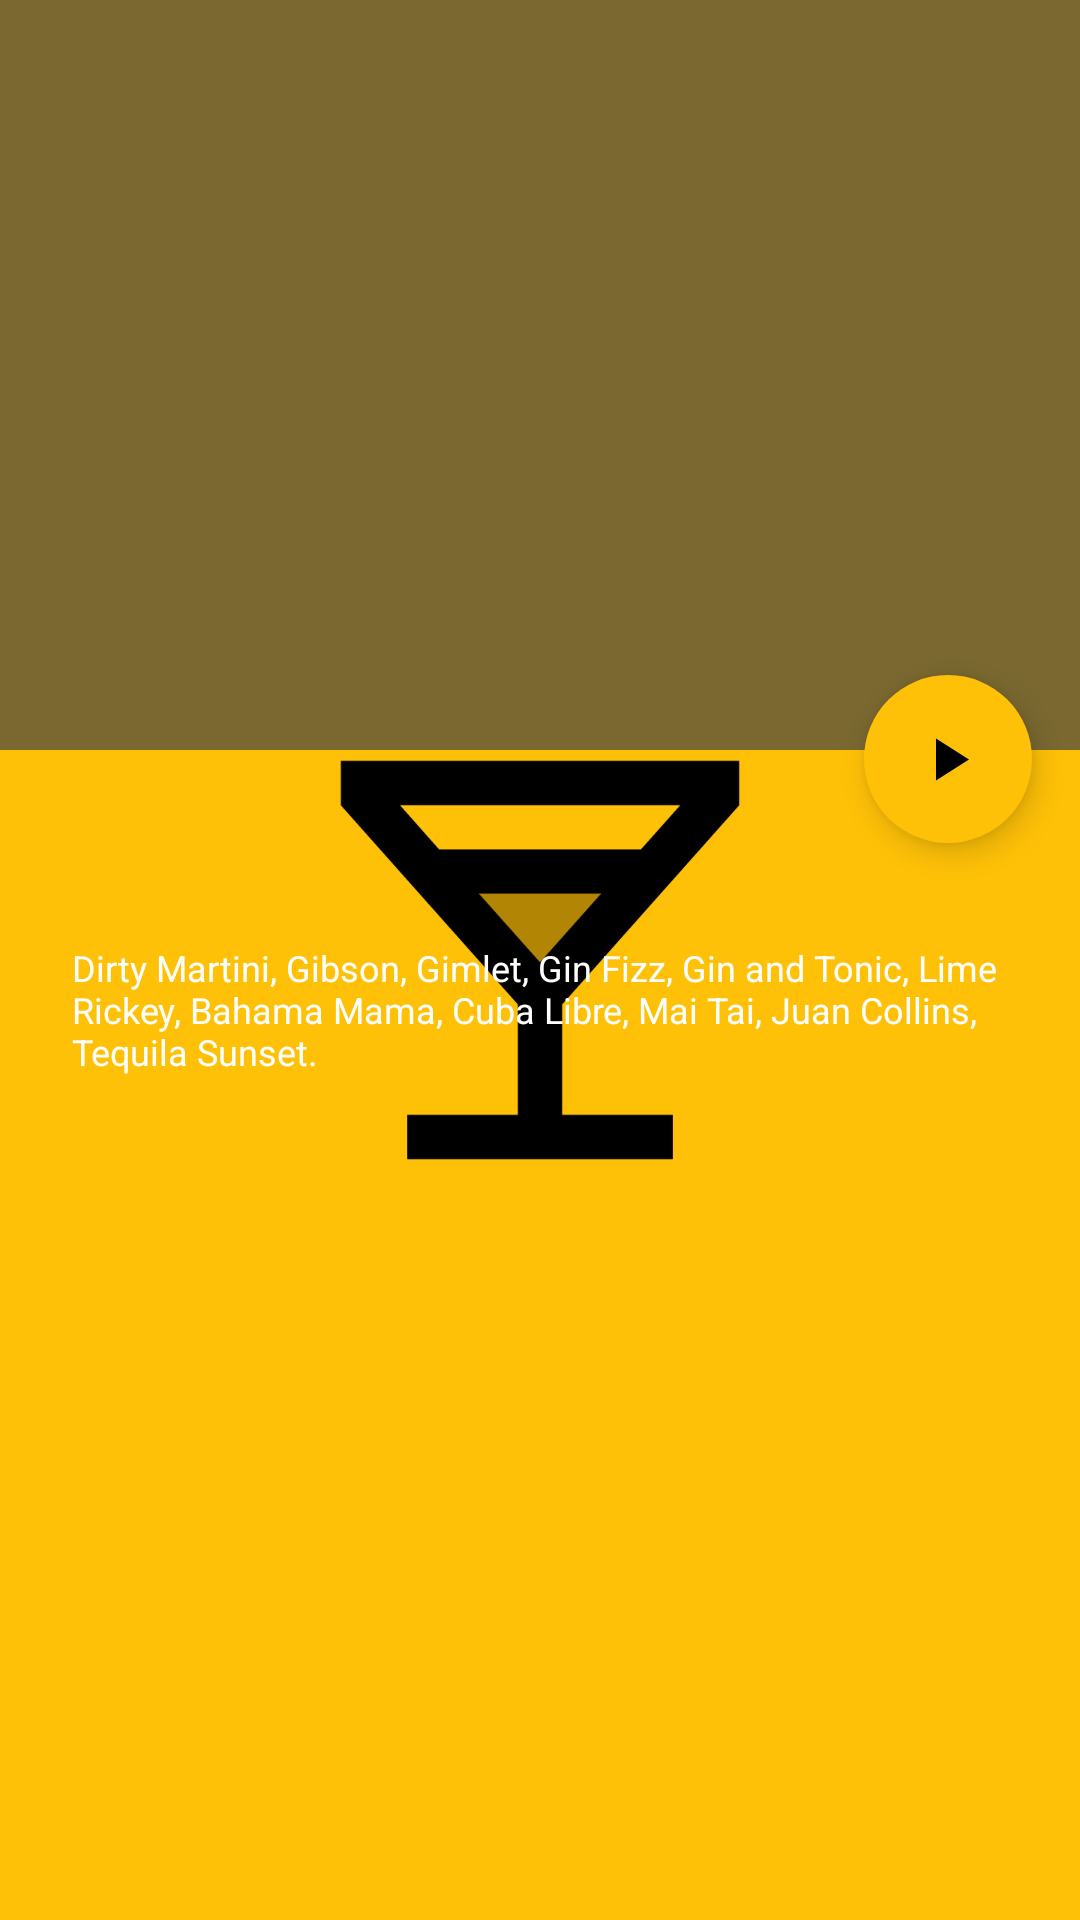

Layout XML and referenced resources for this Android screen:
<!-- AndroidManifest.xml: application theme SplashTheme -->
<!-- res/layout/fragment_stream.xml -->
<?xml version="1.0" encoding="utf-8"?>
<layout xmlns:android="http://schemas.android.com/apk/res/android"
        xmlns:app="http://schemas.android.com/apk/res-auto">

    <data>
        <variable
                name="viewModel"
                type="com.ainrom.cocktail.view.streams.StreamsViewModel"/>
    </data>

    <androidx.constraintlayout.widget.ConstraintLayout
            android:id="@+id/frame"
            android:layout_width="match_parent"
            android:layout_height="match_parent">

        <ImageView
                android:id="@+id/iv_stream_category"
                android:layout_width="match_parent"
                android:layout_height="250dp"
                android:alpha="0.7"
                app:image="@{viewModel.stream.imageUri}"
                android:background="@color/colorPlaceholder"
                app:layout_constraintTop_toTopOf="parent"
                app:layout_constraintStart_toStartOf="parent"
                app:layout_constraintEnd_toEndOf="parent"/>

            <androidx.appcompat.widget.Toolbar
                    android:id="@+id/toolbar"
                    android:layout_width="match_parent"
                    android:layout_height="?attr/actionBarSize"
                    app:elevation="0dp"
                    app:layout_constraintTop_toTopOf="parent"
                    app:layout_constraintStart_toStartOf="parent"
                    app:layout_constraintEnd_toEndOf="parent">

                <ImageView
                        android:id="@+id/iv_stream_back"
                        android:layout_width="wrap_content"
                        android:layout_height="wrap_content"
                        android:src="@drawable/ic_arrow_back"
                        android:clickable="true"
                        android:focusable="true"/>

            </androidx.appcompat.widget.Toolbar>

        <com.google.android.material.floatingactionbutton.FloatingActionButton
                android:id="@+id/fab_play"
                android:layout_width="wrap_content"
                android:layout_height="wrap_content"
                android:layout_marginTop="225dp"
                android:layout_marginEnd="16dp"
                android:src="@drawable/ic_play"
                android:backgroundTint="@color/colorAccent"
                app:borderWidth="0dp"
                app:layout_constraintEnd_toEndOf="parent"
                app:layout_constraintTop_toTopOf="parent"/>

        <TextView
                android:id="@+id/tv_stream_title"
                android:layout_width="wrap_content"
                android:layout_height="wrap_content"
                android:text="@{viewModel.stream.name}"
                android:textSize="18sp"
                android:layout_margin="24dp"
                android:textColor="@color/colorAccent"
                app:layout_constraintStart_toStartOf="@id/iv_stream_category"
                app:layout_constraintTop_toBottomOf="@id/iv_stream_category"/>

        <TextView
                android:id="@+id/tv_stream_content"
                android:layout_width="match_parent"
                android:layout_height="wrap_content"
                android:layout_marginLeft="24dp"
                android:layout_marginRight="24dp"
                android:layout_marginTop="16dp"
                android:text="@string/stream_content"
                android:textSize="12sp"
                android:textColor="@android:color/white"
                app:layout_constraintStart_toStartOf="parent"
                app:layout_constraintTop_toBottomOf="@id/tv_stream_title"/>
    </androidx.constraintlayout.widget.ConstraintLayout>
</layout>
<!-- resources referenced by this layout -->
<resources>
  <color name="colorAccent">#FFC107</color>
  <color name="colorPlaceholder">#424242</color>
  <!-- drawable ic_play (drawable) -->
  <vector xmlns:android="http://schemas.android.com/apk/res/android"
          android:height="24dp"
          android:width="24dp"
          android:viewportWidth="24"
          android:viewportHeight="24">
    <path android:fillColor="#000" android:pathData="M8,5.14V19.14L19,12.14L8,5.14Z" />
  </vector>
  <string name="stream_content">Dirty Martini, Gibson, Gimlet, Gin Fizz, Gin and Tonic, Lime Rickey,
          Bahama Mama, Cuba Libre, Mai Tai, Juan Collins, Tequila Sunset.</string>
  <style name="SplashTheme" parent="Theme.MaterialComponents.DayNight.NoActionBar">
          <item name="android:windowBackground">@drawable/background_splash_screen</item>
          <item name="android:statusBarColor">@color/colorPrimaryDark</item>
      </style>
  <!-- drawable background_splash_screen (drawable) -->
  <layer-list xmlns:android="http://schemas.android.com/apk/res/android">
      <item android:drawable="@color/colorAccent" />
      <item>
          <bitmap android:src="@drawable/logo_splash"
              android:gravity="center" />
      </item>
  </layer-list>
  <color name="colorPrimaryDark">#000000</color>
  <!-- drawable logo_splash: png bitmap (drawable-xxxhdpi, 5746 bytes) -->
</resources>
